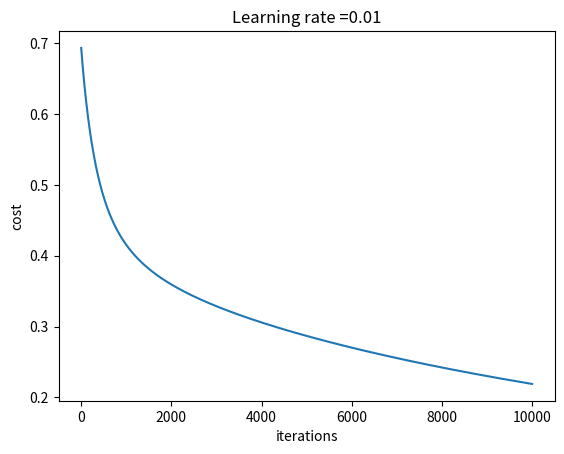

Write the Python code that produced this figure.
"""
Logistic Regression
[redacted]
"""

import numpy as np
import matplotlib.pyplot as plt

class LogisticRegression():
    
    def __init__(self, verbose=False):
        self.w = None
        self.b = None
        self.X_train = None
        self.Y_train = None
        self.verbose = verbose
    
    def sigmoid(z):
        """
        Returns the sigmoid of z.
        """
        s = 1 / (1 + np.exp(-z))
        return s
    
    def _initialize_params(self, dim):
        """
        Initialize w and b to zeros.
        """
        self.w = np.zeros((dim, 1))
        self.b = 0
    
    def _propagate(self):
        """
        We do one step of forward propagation and one step of backward propagation
        to get the cost and gradients.
        """
        #assert (self.X_train != None and self.Y_train != None), 'Error: No training data'
        m = self.X_train.shape[1] # Number of training datapoints
        # Forward propagation
        A = LogisticRegression.sigmoid(np.dot(self.w.T, self.X_train) + self.b) # activation
        cost = (-1 / m) * np.sum(self.Y_train * np.log(A) + (1 - self.Y_train) * np.log(1 - A)) # cost
        cost = np.squeeze(cost)
        # Backward propagation
        dw = (1 / m) * np.dot(self.X_train, (A - self.Y_train).T) # Derivative of cost function wrt w
        db = (1 / m) * np.sum(A - self.Y_train) # Derivative of cost function wrt b
        grads = {'dw': dw, 'db': db}
        return grads, cost
    
    def _optimize(self, num_iter, lr, verbose=False):
        """
        Optimize w and b by gradient descent.
        """
        costs = []
        for i in range(num_iter):
            grads, cost = self._propagate()
            costs.append(cost)
            dw = grads['dw']
            db = grads['db']
            # Gradient descent
            self.w = self.w - lr * dw
            self.b = self.b - lr * db
            if (verbose or self.verbose) and i % 100 == 0:
                print("Cost after iteration {0}: {1}".format(i, cost))
        return costs
    
    def predict(self, X):
        """
        Using the trained model, predict on X.
        """
        m = X.shape[0]
        X = X.reshape(m, -1).T
        # Predict the probabilities
        A = LogisticRegression.sigmoid(np.dot(self.w.T, X) + self.b)
        Y = np.where(A > 0.5, 1, 0)
        return Y
    
    def train(self, X, Y, num_iter=2000, lr=0.01, verbose=False):
        """
        Trains a logistic regression model using X and Y.
        
        X - A numpy array containing features for all training examples.
        X.shape[0] should be number of training examples. For example, for 100 
        training images of shape 200 x 200 pixels with 3 RGB components, 
        X.shape = (100, 200, 200, 3).
        
        Y - Training labels. Shape should be (m,), (m, 1), or (1, m).
        """
        m = X.shape[0] # Number of training examples
        X = X.reshape(m , -1).T
        Y = Y.reshape(1, m)
        n = X.shape[0]
        self._initialize_params(n)
        self.X_train = X
        self.Y_train = Y
        costs = self._optimize(num_iter, lr, verbose)
        if verbose or self.verbose:
            plt.plot(costs)
            plt.ylabel('cost')
            plt.xlabel('iterations')
            plt.title("Learning rate =" + str(lr))
            plt.show()

if __name__ == '__main__':
    """
    Sample usage.
    We will construct data such that it has three features and we want label to
    be 1 if sum of first two features > third feature, else 0.
    """
    X = np.array([[0.4, 0.5, 0.8],
                  [0.6, 0.1, 0.9],
                  [0.1, 1.4, 2.4],
                  [2.1, 2.1, 1.5]])
    Y = np.array([1, 0, 0, 1])
    log_reg = LogisticRegression(verbose=True)
    log_reg.train(X, Y, num_iter=10000)
    X_test = np.array([[1.3, 2.4, 2.1],
                       [0.4, 0.9, 3.1]])
    print('Predicted labels: ', log_reg.predict(X_test))
    print('Expected labels: ', np.array([[1, 0]]))
